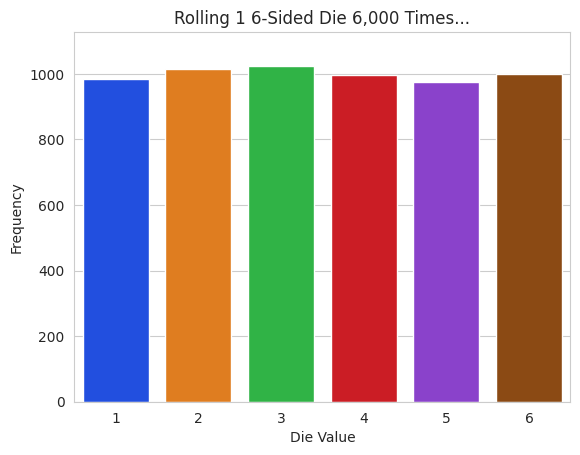

Python code for this plot:
'''
5.30 (Intro to Data Science: Removing the Text Above the Bars)
Modify the die-rolling simulation in Section 5.17.2 to omit 
displaying the frequencies and percentages above each bar. Try 
to minimize the number of lines of code.
'''
def show_freq_distribution(chart_title='Frequency Distribution', x_axis_lbl = 'x', data=[], data_labels=True):
    '''
    Displays a bar chart representing the frequency distribution of the unique values of a given List object.

            Parameters:
                    chart_title (str): a string representing the chart title
                    x_axis_lbl (str): a string representing the x-axis label 
                    data (List): a list containing the datapoints to be charted 
                    data_labels (bool): a boolean value indicating whether to display the frequency value and percentage over each bar 

            Returns:
                    None
    '''
    import matplotlib.pyplot as plt # why so slow? https://stackoverflow.com/questions/8955869/why-is-plotting-with-matplotlib-so-slow
    import seaborn as sns
    import numpy as np
    
    this_data = data
    this_y_label = 'Frequency'

    vals, freq = np.unique(this_data, return_counts=True)
    sns.set_style('whitegrid')
    axes = sns.barplot(x=vals, y=freq, palette='bright')

    title = chart_title
    x_label = x_axis_lbl
    y_label = this_y_label

    axes.set_title(title)
    axes.set (xlabel=x_label, ylabel=y_label)
    axes.set_ylim(top=max(freq) * 1.10)

    for bar, freq in zip(axes.patches, freq):
        text_x = bar.get_x() + bar.get_width() / 2.0
        text_y = bar.get_height()
        text = ''
        if data_labels:
            text = f'{freq:,}\n{freq / len(this_data):.3%}'
        axes.text(text_x, text_y, text, fontsize=9, ha='center', va='bottom')

    plt.show()

def roll_dice(roll_count=1, die_count=1, die_sides=20):
    '''
    Returns a list of random dice roll results as well as a string description of the rolls that were executed.

            Parameters:
                    roll_count (int): an integer representing how many rolls to execute
                    die_count (int): an integer representing how many dice to use for each roll 
                    die_sides (int): an integer representing the number of sides on each die

            Returns:
                    result (List): a List containing the random roll results
                    roll_summary (str): the natural language description of the rolls that were executed.  
    '''
    import random

    ROLL_COUNT = roll_count
    DIE_SIDES = die_sides
    DIE_COUNT = 1 #multiple dice not implemented yet

    result = [random.randrange(1, DIE_SIDES + 1) for i in range(ROLL_COUNT)]
    roll_summary = f'Rolling {DIE_COUNT} {DIE_SIDES}-Sided Die {ROLL_COUNT:,} Times...'
    return result, roll_summary

ROLL_COUNT = 6000
DIE_COUNT = 1
DIE_SIDES = 6

rolls, summary = roll_dice(ROLL_COUNT, DIE_COUNT, DIE_SIDES)
show_freq_distribution(summary, 'Die Value', rolls, data_labels=False)